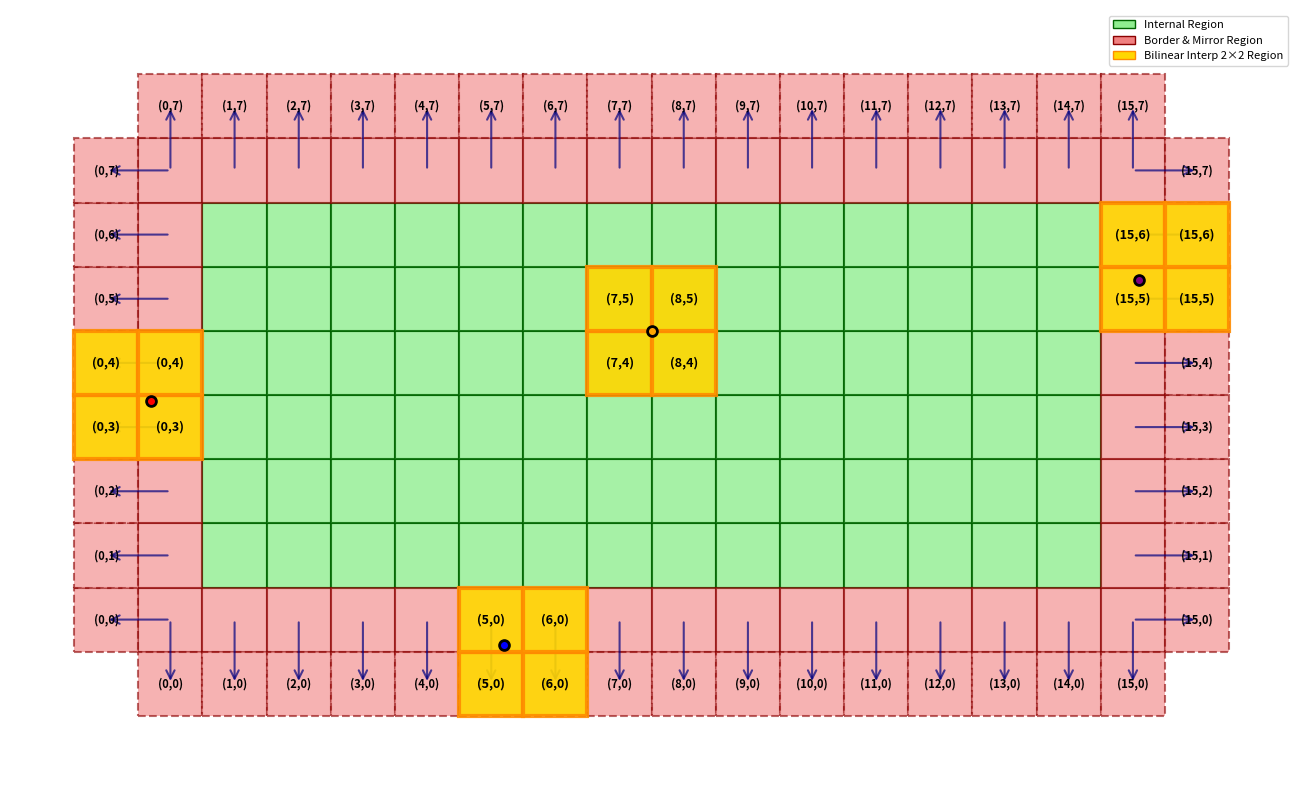

Reproduce this figure in Python. (Note: this script raises an exception after producing the figure.)
import numpy as np
import matplotlib.pyplot as plt
from matplotlib.patches import Rectangle, Patch, FancyArrowPatch

# Create figure
fig, ax = plt.subplots(figsize=(14, 8))

# Grid dimensions
H, W = 8, 16

# Color definitions
COLOR_INTERNAL = 'lightgreen'  # Internal region color
COLOR_BORDER = 'lightcoral'    # Border and mirror region color
COLOR_INTERP = 'gold'          # Bilinear interpolation 2x2 region highlight

# 1. Draw internal non-border region (green)
for y in range(1, H-1):
   for x in range(1, W-1):
       rect = Rectangle((x-0.5, y-0.5), 1, 1, facecolor=COLOR_INTERNAL, 
                       edgecolor='darkgreen', linewidth=1.5, alpha=0.8)
       ax.add_patch(rect)

# 2. Draw border cells (pale red) - outermost ring of valid region
# Top and bottom borders
for x in range(W):
   # Top border y=0
   rect = Rectangle((x-0.5, -0.5), 1, 1, facecolor=COLOR_BORDER, 
                   edgecolor='darkred', linewidth=1.5, alpha=0.6)
   ax.add_patch(rect)
   # Bottom border y=H-1
   rect = Rectangle((x-0.5, H-1.5), 1, 1, facecolor=COLOR_BORDER, 
                   edgecolor='darkred', linewidth=1.5, alpha=0.6)
   ax.add_patch(rect)

# Left and right borders (excluding corners to avoid overlap)
for y in range(1, H-1):
   # Left border x=0
   rect = Rectangle((-0.5, y-0.5), 1, 1, facecolor=COLOR_BORDER, 
                   edgecolor='darkred', linewidth=1.5, alpha=0.6)
   ax.add_patch(rect)
   # Right border x=W-1
   rect = Rectangle((W-1.5, y-0.5), 1, 1, facecolor=COLOR_BORDER, 
                   edgecolor='darkred', linewidth=1.5, alpha=0.6)
   ax.add_patch(rect)

# 3. Draw mirrored border region (same pale red color) with border coordinates
# Top mirror (y=-1), mirrors y=0
for x in range(W):
   rect = Rectangle((x-0.5, -1.5), 1, 1, facecolor=COLOR_BORDER, 
                   edgecolor='darkred', linewidth=1.5, linestyle='--', alpha=0.6)
   ax.add_patch(rect)
   # Display border coordinate (x, 0) instead of mirror coordinate (x, -1)
   ax.text(x, -1, f'({x},0)', ha='center', va='center', fontsize=8, 
           fontweight='bold', color='black')

# Bottom mirror (y=H), mirrors y=H-1
for x in range(W):
   rect = Rectangle((x-0.5, H-0.5), 1, 1, facecolor=COLOR_BORDER, 
                   edgecolor='darkred', linewidth=1.5, linestyle='--', alpha=0.6)
   ax.add_patch(rect)
   # Display border coordinate (x, H-1)
   ax.text(x, H, f'({x},{H-1})', ha='center', va='center', fontsize=8, 
           fontweight='bold', color='black')

# Left mirror (x=-1), mirrors x=0
for y in range(H):
   rect = Rectangle((-1.5, y-0.5), 1, 1, facecolor=COLOR_BORDER, 
                   edgecolor='darkred', linewidth=1.5, linestyle='--', alpha=0.6)
   ax.add_patch(rect)
   # Display border coordinate (0, y)
   ax.text(-1, y, f'(0,{y})', ha='center', va='center', fontsize=8, 
           fontweight='bold', color='black')

# Right mirror (x=W), mirrors x=W-1
for y in range(H):
   rect = Rectangle((W-0.5, y-0.5), 1, 1, facecolor=COLOR_BORDER, 
                   edgecolor='darkred', linewidth=1.5, linestyle='--', alpha=0.6)
   ax.add_patch(rect)
   # Display border coordinate (W-1, y)
   ax.text(W, y, f'({W-1},{y})', ha='center', va='center', fontsize=8, 
           fontweight='bold', color='black')

# 4. Add arrows from border cells to corresponding mirror centers
# Left border (x=0) to left mirror (x=-1)
for y in range(H):
   arrow = FancyArrowPatch((0, y), (-1, y), arrowstyle='->', 
                          mutation_scale=15, linewidth=1.5, color='navy', alpha=0.7)
   ax.add_patch(arrow)

# Right border (x=W-1) to right mirror (x=W)
for y in range(H):
   arrow = FancyArrowPatch((W-1, y), (W, y), arrowstyle='->', 
                          mutation_scale=15, linewidth=1.5, color='navy', alpha=0.7)
   ax.add_patch(arrow)

# Top border (y=0) to top mirror (y=-1)
for x in range(W):
   arrow = FancyArrowPatch((x, 0), (x, -1), arrowstyle='->', 
                          mutation_scale=15, linewidth=1.5, color='navy', alpha=0.7)
   ax.add_patch(arrow)

# Bottom border (y=H-1) to bottom mirror (y=H)
for x in range(W):
   arrow = FancyArrowPatch((x, H-1), (x, H), arrowstyle='->', 
                          mutation_scale=15, linewidth=1.5, color='navy', alpha=0.7)
   ax.add_patch(arrow)

# 5. Highlight 2x2 bilinear interpolation regions (uniform gold color)
queries = [
   (-0.3, 3.4, 'red'),    # Left of border, involves x=-1,0 and y=3,4
   (5.2, -0.4, 'blue'),   # Above border, involves x=5,6 and y=-1,0
   (15.1, 5.3, 'purple'), # Right of border, involves x=15,16 and y=5,6
   (7.5, 4.5, 'orange'),  # Internal, involves x=7,8 and y=4,5
]

for qx, qy, color in queries:
   # Calculate four corners for bilinear interpolation
   x0, x1 = int(np.floor(qx)), int(np.ceil(qx))
   y0, y1 = int(np.floor(qy)), int(np.ceil(qy))
   
   # Highlight 2x2 interpolation grid
   for cx in [x0, x1]:
       for cy in [y0, y1]:
           # Check if within display range (valid region + mirror border)
           if -1 <= cx <= W and -1 <= cy <= H:
               rect = Rectangle((cx-0.5, cy-0.5), 1, 1, facecolor=COLOR_INTERP, 
                               edgecolor='darkorange', linewidth=3, alpha=0.9, zorder=5)
               ax.add_patch(rect)
               
               # Display coordinates: if mirror region, show corresponding border coordinates
               display_cx, display_cy = cx, cy
               if cx == -1:
                   display_cx = 0
               elif cx == W:
                   display_cx = W-1
               if cy == -1:
                   display_cy = 0
               elif cy == H:
                   display_cy = H-1
               
               ax.text(cx, cy, f'({display_cx},{display_cy})', 
                      ha='center', va='center', fontsize=9, fontweight='bold', 
                      color='black', zorder=6)
   
   # Query point with circle marker (no coordinate label)
   ax.scatter(qx, qy, c=color, s=50, marker='o', edgecolors='black', 
             linewidths=2, zorder=10)

# Add legend in English
legend_elements = [
   Patch(facecolor=COLOR_INTERNAL, edgecolor='darkgreen', label='Internal Region'),
   Patch(facecolor=COLOR_BORDER, edgecolor='darkred', label='Border & Mirror Region'),
   Patch(facecolor=COLOR_INTERP, edgecolor='darkorange', label='Bilinear Interp 2×2 Region')
]
ax.legend(handles=legend_elements, loc='upper right', fontsize=8)

# Set axis properties
ax.set_xlim(-2.5, W+1.5)
ax.set_ylim(-2.5, H+1.5)
ax.set_aspect('equal')
ax.axis('off')

plt.tight_layout()
plt.savefig('./bfov/frame_work/roi/bilinear_interp_mirror.pdf', dpi=150, 
          bbox_inches='tight', facecolor='white')
plt.show()
